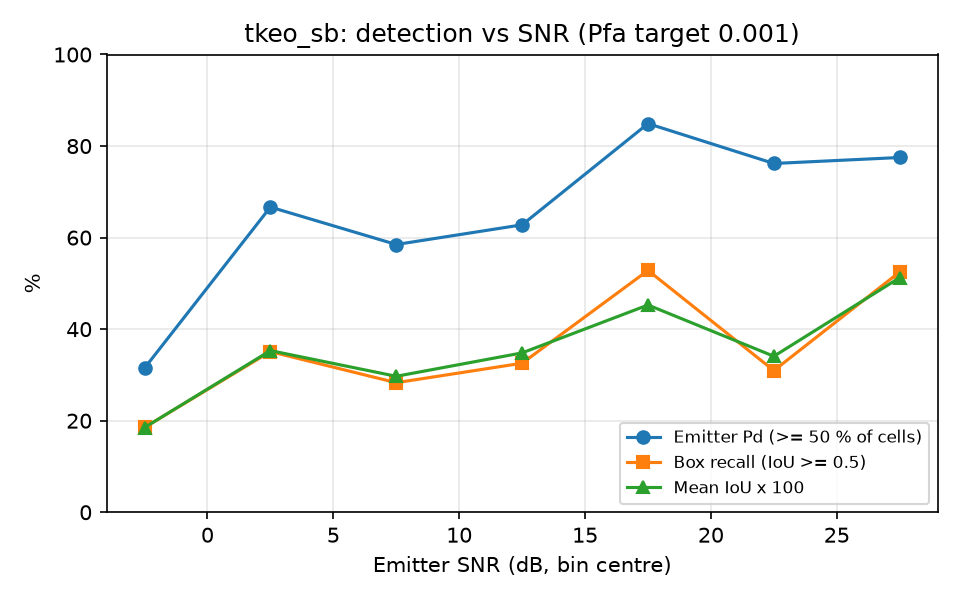

Data behind this chart, as committed beside it:
snr_lo, snr_hi, n, emitter_pd, box_recall, mean_iou
-5, 0, 54, 0.3148, 0.1852, 0.1850
0, 5, 57, 0.6667, 0.3509, 0.3531
5, 10, 53, 0.5849, 0.2830, 0.2970
10, 15, 43, 0.6279, 0.3256, 0.3482
15, 20, 53, 0.8491, 0.5283, 0.4528
20, 25, 42, 0.7619, 0.3095, 0.3407
25, 30, 40, 0.7750, 0.5250, 0.5125
